Run: headless pygame with SDL's dummy video driver; simulated clock (each Clock.tick advances the game by its frame time, no real sleeping); random seed 0; keys injected as events and as key.get_pressed() state; no mouse input.
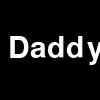
Frame 1 of 4 · flips 1–60 · no input
Frame 2 of 4 · flips 61–180 · tapped SPACE, RETURN · held RIGHT (→), D · screen unchanged from frame 1, image omitted
Frame 3 of 4 · flips 181–300 · held DOWN (↓), S · screen unchanged from frame 2, image omitted
Frame 4 of 4 · flips 301–420 · held LEFT (←), A, UP (↑), W · screen unchanged from frame 3, image omitted

The pygame program that drew these frames:

import pygame, sys
from pygame.locals import *

pygame.init()

width = 100
height = 100
screen = pygame.display.set_mode((width, height))

font = pygame.font.SysFont(pygame.font.get_default_font(), 45)
text = font.render("Daddy's lab,", True, (255, 255, 255))
while True:
	for event in pygame.event.get():
		if event.type == QUIT:
			pygame.quit()
			sys.exit()

	screen.fill((0, 0, 0))
	screen.blit(text, (width-text.get_width()/2, (height-text.get_height())/2))
	pygame.display.update()
